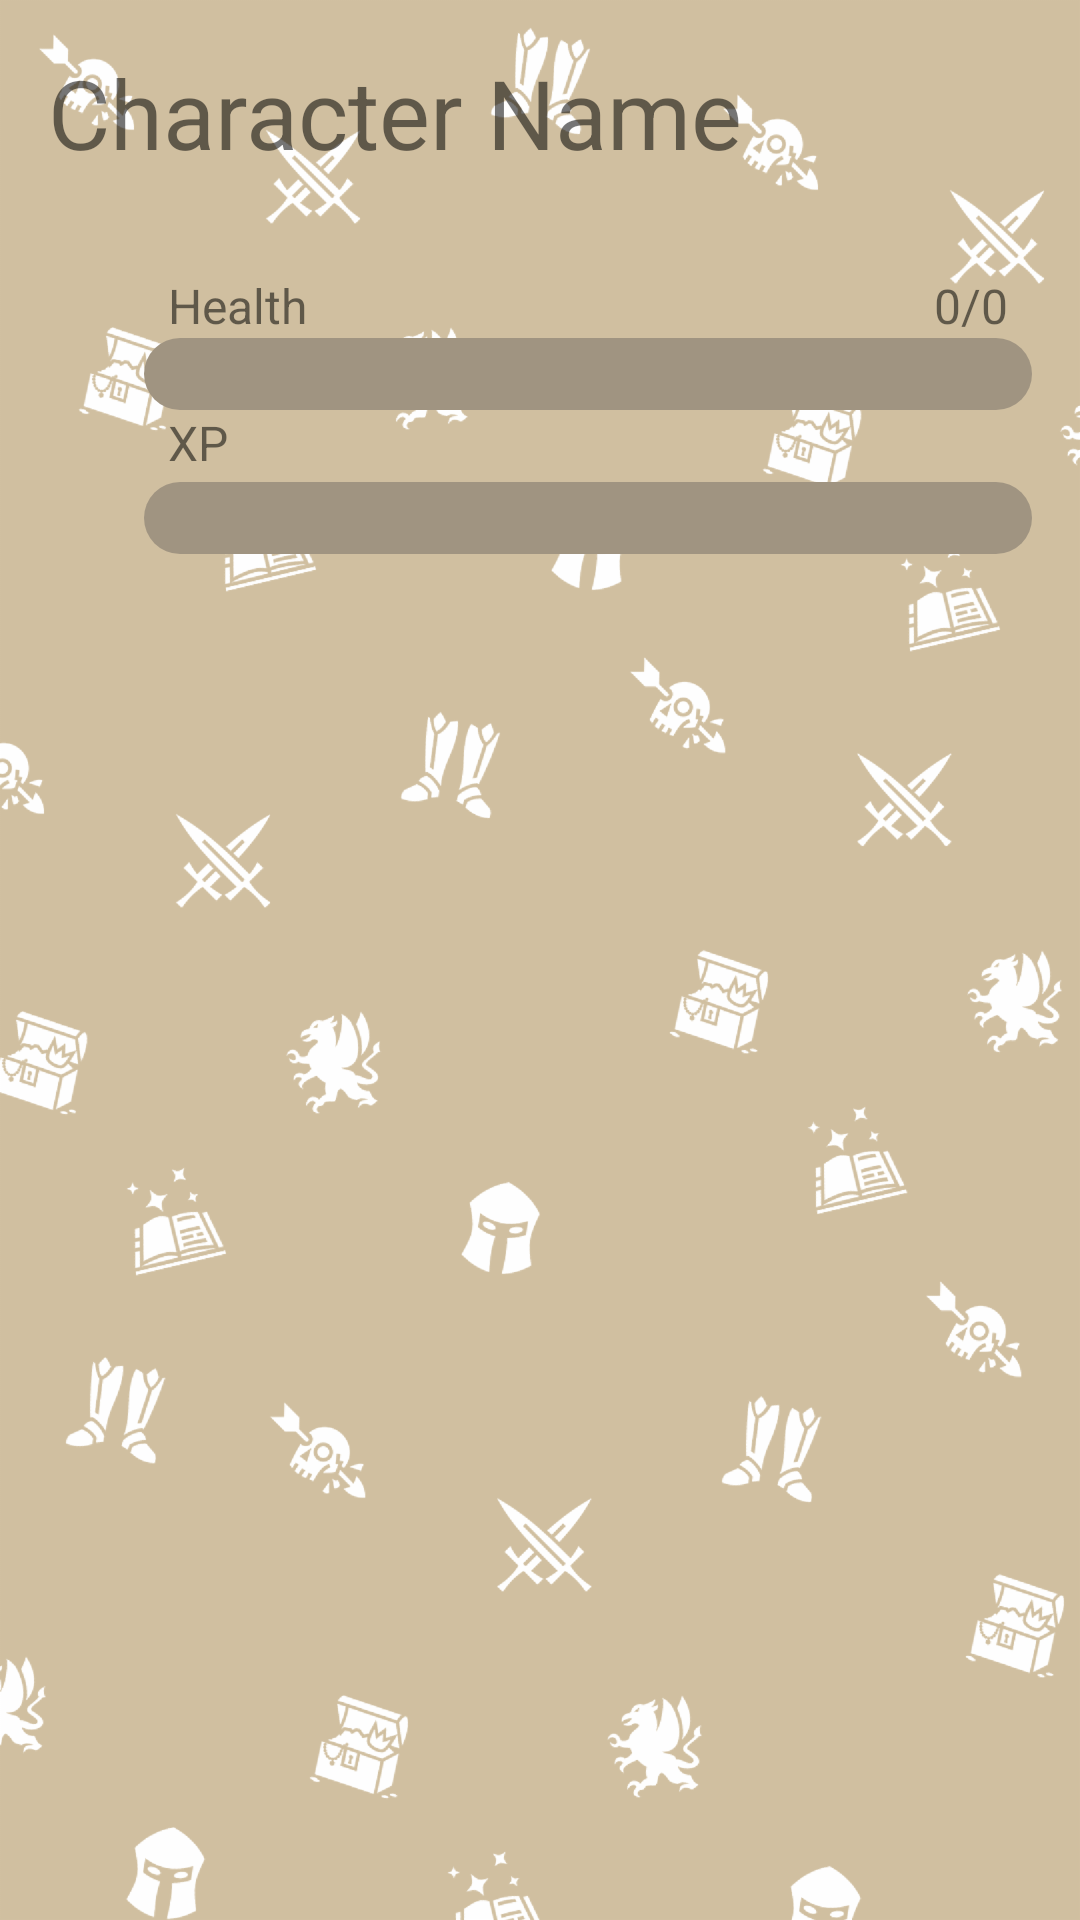

This screen was rendered from an Android layout file. Write that file and the resources it references.
<!-- AndroidManifest.xml: application theme AppTheme -->
<!-- res/layout/activity_stats.xml -->
<?xml version="1.0" encoding="utf-8"?>
<RelativeLayout xmlns:android="http://schemas.android.com/apk/res/android"
    xmlns:app="http://schemas.android.com/apk/res-auto"
    xmlns:tools="http://schemas.android.com/tools"
    android:layout_width="match_parent"
    android:layout_height="match_parent"
    tools:context="com.remygratwohl.taskery.StatsActivity">

    <ProgressBar
        android:id="@+id/xp_bar"
        style="?android:attr/progressBarStyleHorizontal"
        android:layout_width="match_parent"
        android:layout_height="24dp"
        android:layout_alignEnd="@+id/tv_character_name"
        android:layout_alignRight="@+id/tv_character_name"
        android:layout_below="@+id/health_bar"
        android:layout_marginTop="24dp"
        android:layout_toRightOf="@+id/xp_icon"
        android:progressDrawable="@drawable/health_bar" />

    <TextView
        android:id="@+id/tv_character_name"
        android:layout_width="fill_parent"
        android:layout_height="wrap_content"
        android:layout_alignParentLeft="true"
        android:layout_alignParentStart="true"
        android:layout_alignParentTop="true"
        android:layout_marginTop="16dp"
        android:layout_marginLeft="16dp"
        android:layout_marginRight="16dp"

        android:textSize="32dp"
        android:text="Character Name" />

    <TextView
        android:id="@+id/health_bar_text"
        android:layout_width="wrap_content"
        android:layout_height="wrap_content"
        android:layout_below="@+id/tv_character_name"
        android:layout_alignLeft="@+id/health_bar"
        android:layout_alignStart="@+id/health_bar"
        android:text="Health"
        android:textSize="16dp"
        android:layout_marginLeft="8dp"
        android:layout_marginStart="8dp"
        android:layout_marginTop="32dp"/>

    <TextView
        android:id="@+id/xp_bar_text"
        android:layout_width="wrap_content"
        android:layout_height="wrap_content"
        android:layout_below="@+id/health_bar"
        android:layout_alignLeft="@+id/xp_bar"
        android:layout_alignStart="@+id/xp_bar"
        android:text="XP"
        android:textSize="16dp"
        android:layout_alignBottom="@id/xp_bar"
        android:layout_marginLeft="8dp"
        android:layout_marginStart="8dp"/>

    <TextView
        android:id="@+id/health_bar_percentage"
        android:layout_width="wrap_content"
        android:layout_height="wrap_content"
        android:layout_alignRight="@+id/health_bar"
        android:layout_marginRight="8dp"
        android:layout_marginEnd="8dp"
        android:layout_alignTop="@+id/health_bar_text"
        android:text="0/0"
        android:textSize="16dp" />

    <ImageView
        android:id="@+id/heart_icon"
        android:layout_width="32dp"
        android:layout_height="wrap_content"
        android:layout_alignBottom="@+id/health_bar"
        android:layout_alignLeft="@+id/tv_character_name"
        android:layout_below="@+id/health_bar_text"
        android:adjustViewBounds="true"
        app:srcCompat="@drawable/hearts_96" />

    <ImageView
        android:id="@+id/xp_icon"
        android:layout_width="32dp"
        android:layout_height="wrap_content"
        android:layout_alignLeft="@+id/tv_character_name"
        android:layout_below="@+id/heart_icon"
        android:adjustViewBounds="true"
        android:layout_marginTop="24dp"
        app:srcCompat="@drawable/star_48" />

    <ProgressBar
        android:id="@+id/health_bar"
        style="?android:attr/progressBarStyleHorizontal"
        android:layout_width="match_parent"
        android:layout_height="24dp"
        android:layout_alignEnd="@+id/tv_character_name"
        android:layout_toRightOf="@+id/heart_icon"
        android:layout_alignRight="@+id/tv_character_name"
        android:layout_below="@+id/health_bar_text"
        android:progressDrawable="@drawable/health_bar" />
</RelativeLayout>
<!-- resources referenced by this layout -->
<resources>
  <!-- drawable health_bar (drawable) -->
  <?xml version="1.0" encoding="utf-8"?>
  <layer-list xmlns:android="http://schemas.android.com/apk/res/android">
      <item android:id="@android:id/background">
          <shape>
              <corners android:radius="12dip" />
  
  
  
              <gradient
                  android:angle="270"
                  android:centerColor="@color/colorBackgroundDark"
                  android:centerY="0.5"
                  android:endColor="@color/colorBackgroundDark"
                  android:startColor="@color/colorBackgroundDark"/>
  
              <padding
                  android:bottom="0dp"
                  android:left="0dp"
                  android:right="0dp"
                  android:top="0dp" />
          </shape>
      </item>
      <item android:id="@android:id/progress">
          <clip>
              <shape>
                  <corners android:radius="12dip" />
                  <gradient
                      android:angle="0"
                      android:endColor="@color/red_light"
                      android:startColor="@color/red_dark" />
              </shape>
          </clip>
      </item>
  </layer-list>
  <!-- drawable hearts_96: png bitmap (drawable-hdpi, 779 bytes) -->
  <!-- drawable star_48: png bitmap (drawable-hdpi, 904 bytes) -->
  <style name="AppTheme" parent="Theme.AppCompat.Light.DarkActionBar">
          
          <item name="colorPrimary">@color/colorPrimary</item>
          <item name="colorPrimaryDark">@color/colorPrimaryDark</item>
          <item name="colorAccent">@color/colorAccent</item>
          <item name="android:windowBackground">@drawable/taskery_background</item>
  
      </style>
  <color name="colorBackgroundDark">#A09481</color>
  <color name="red_light">#e74c3c</color>
  <color name="red_dark">#e74c3c</color>
  <color name="colorPrimary">#4ECDC4</color>
  <color name="colorPrimaryDark">#303F9F</color>
  <color name="colorAccent">#C7F464</color>
  <!-- drawable taskery_background: png bitmap (drawable-hdpi, 147722 bytes) -->
</resources>
